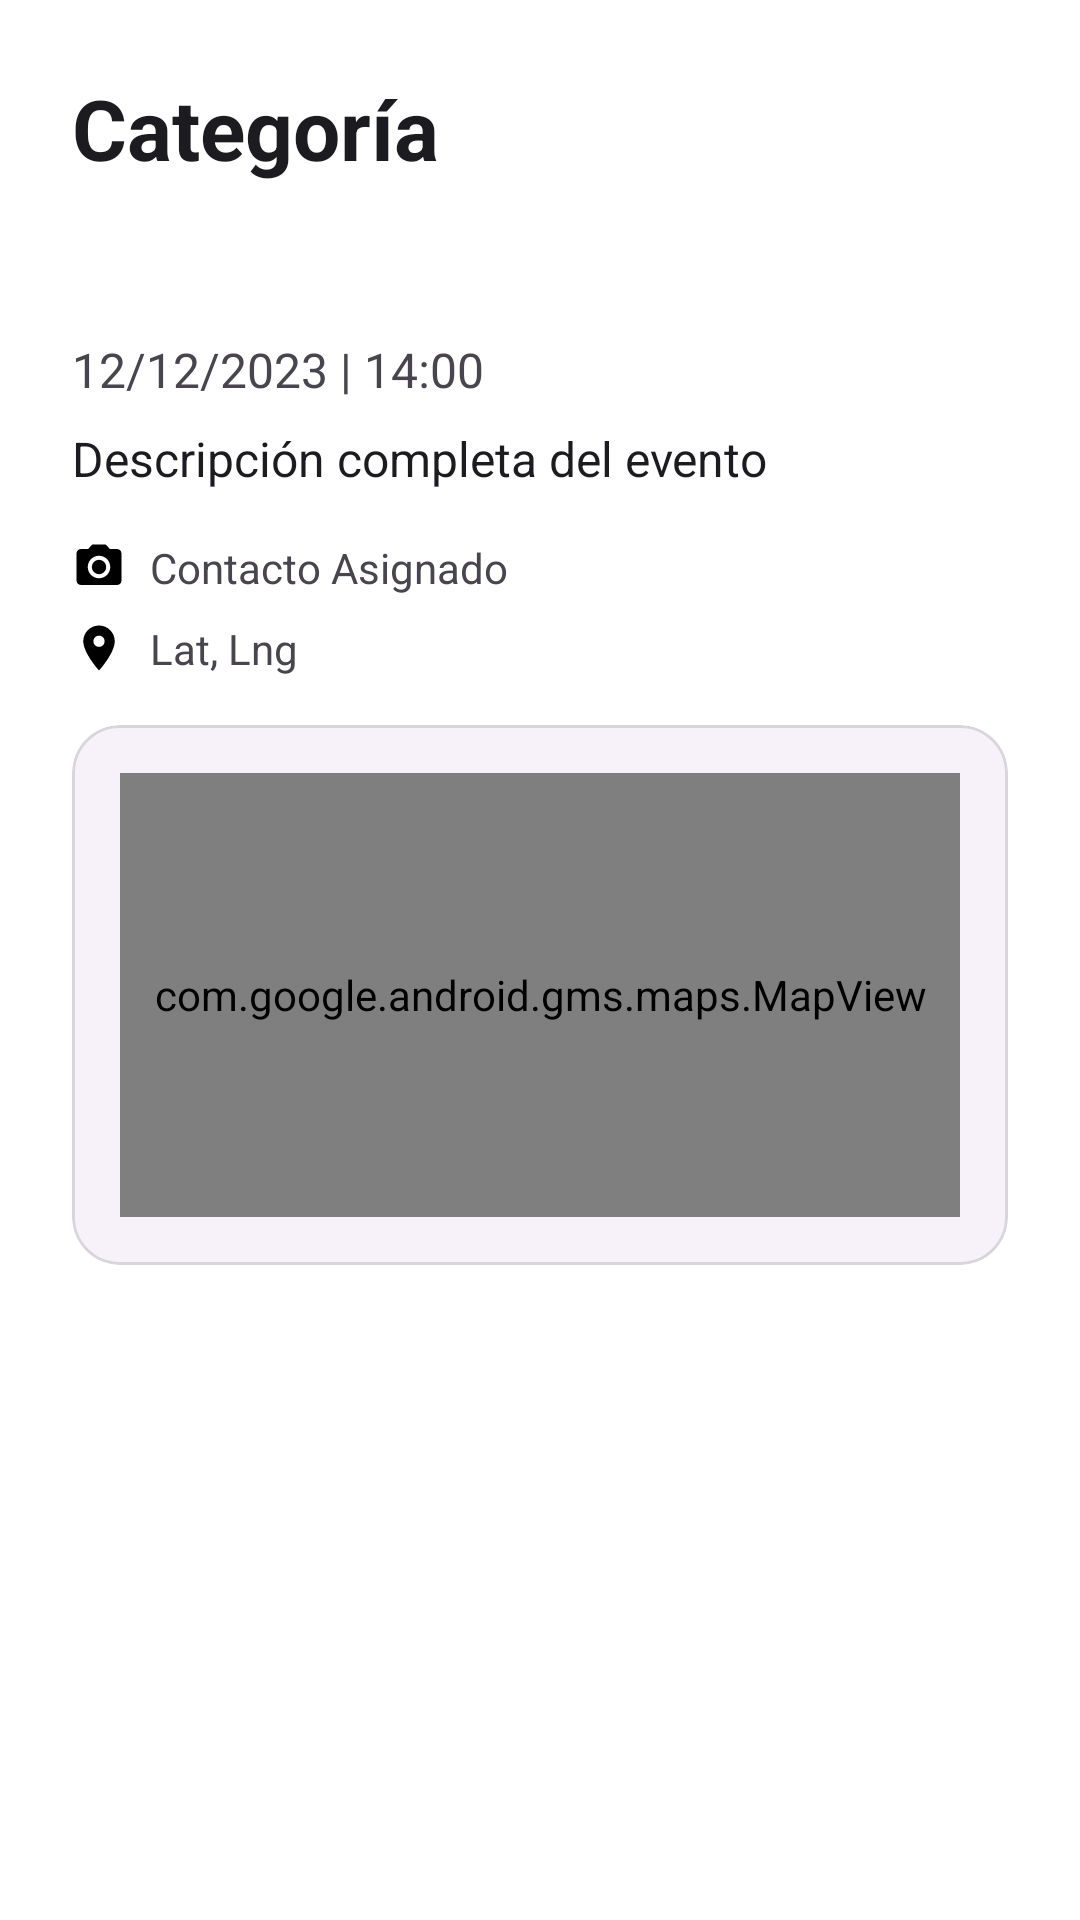

Produce the Android XML layout that renders to this screen, including the resource entries it uses.
<!-- AndroidManifest.xml: application theme Theme.Proyecto -->
<!-- res/layout/bottom_sheet_event_details.xml -->
<?xml version="1.0" encoding="utf-8"?>
<LinearLayout xmlns:android="http://schemas.android.com/apk/res/android"
    xmlns:app="http://schemas.android.com/apk/res-auto"
    android:layout_width="match_parent"
    android:layout_height="wrap_content"
    android:orientation="vertical"
    android:padding="24dp"
    android:background="?attr/colorSurface">

    
    <TextView
        android:id="@+id/tv_details_category"
        android:layout_width="wrap_content"
        android:layout_height="wrap_content"
        android:text="Categoría"
        android:textAppearance="?attr/textAppearanceHeadlineMedium"
        android:textColor="?attr/colorOnSurface"
        android:textStyle="bold" />

    
    <TextView
        android:id="@+id/tv_details_status"
        android:layout_width="wrap_content"
        android:layout_height="wrap_content"
        android:layout_marginTop="8dp"
        android:background="@drawable/status_badge_bg"
        android:paddingHorizontal="12dp"
        android:paddingVertical="4dp"
        android:text="Pendiente"
        android:textColor="@android:color/white"
        android:textSize="14sp"
        android:textStyle="bold" />

    <TextView
        android:id="@+id/tv_details_datetime"
        android:layout_width="wrap_content"
        android:layout_height="wrap_content"
        android:layout_marginTop="16dp"
        android:text="12/12/2023 | 14:00"
        android:textColor="?attr/colorOnSurfaceVariant"
        android:textSize="16sp" />

    <TextView
        android:id="@+id/tv_details_description"
        android:layout_width="match_parent"
        android:layout_height="wrap_content"
        android:layout_marginTop="8dp"
        android:text="Descripción completa del evento"
        android:textColor="?attr/colorOnSurface"
        android:textSize="16sp" />

    <TextView
        android:id="@+id/tv_details_contact"
        android:layout_width="match_parent"
        android:layout_height="wrap_content"
        android:layout_marginTop="16dp"
        android:drawablePadding="8dp"
        android:text="Contacto Asignado"
        android:textColor="?attr/colorOnSurfaceVariant"
        android:textSize="14sp"
        app:drawableStartCompat="@drawable/ic_contact_small" />

    <TextView
        android:id="@+id/tv_details_location"
        android:layout_width="match_parent"
        android:layout_height="wrap_content"
        android:layout_marginTop="8dp"
        android:drawablePadding="8dp"
        android:text="Lat, Lng"
        android:textColor="?attr/colorOnSurfaceVariant"
        android:textSize="14sp"
        app:drawableStartCompat="@drawable/ic_location_small" />

    
    <com.google.android.material.card.MaterialCardView
        android:layout_width="match_parent"
        android:layout_height="180dp"
        android:layout_marginTop="16dp"
        app:cardCornerRadius="16dp"
        app:cardElevation="0dp"
        app:strokeColor="@color/divider"
        app:strokeWidth="1dp">

        
        <com.google.android.gms.maps.MapView
            android:id="@+id/map_preview_details"
            android:layout_width="match_parent"
            android:layout_height="match_parent"
            app:liteMode="true"
            app:mapType="normal" />

    </com.google.android.material.card.MaterialCardView>

</LinearLayout>
<!-- resources referenced by this layout -->
<resources>
  <color name="divider">#1F000000</color>
  <!-- drawable ic_contact_small (drawable) -->
  <vector xmlns:android="http://schemas.android.com/apk/res/android"
      android:width="18dp"
      android:height="18dp"
      android:viewportWidth="24"
      android:viewportHeight="24">
      <path
          android:fillColor="@android:color/black"
          android:pathData="M12,12m-3.2,0a3.2,3.2 0,1 1,6.4 0a3.2,3.2 0,1 1,-6.4 0" />
      <path
          android:fillColor="@android:color/black"
          android:pathData="M9,2L7.17,4H4c-1.1,0 -2,0.9 -2,2v12c0,1.1 0.9,2 2,2h16c1.1,0 2,-0.9 2,-2V6c0,-1.1 -0.9,-2 -2,-2h-3.17L15,2H9zM12,17c-2.76,0 -5,-2.24 -5,-5s2.24,-5 5,-5 5,2.24 5,5 -2.24,5 -5,5z" />
  </vector>
  <!-- drawable ic_location_small (drawable) -->
  <vector xmlns:android="http://schemas.android.com/apk/res/android"
      android:width="18dp"
      android:height="18dp"
      android:viewportWidth="24"
      android:viewportHeight="24">
      <path
          android:fillColor="@android:color/black"
          android:pathData="M12,2C8.13,2 5,5.13 5,9c0,5.25 7,13 7,13s7,-7.75 7,-13c0,-3.87 -3.13,-7 -7,-7zM12,11.5c-1.38,0 -2.5,-1.12 -2.5,-2.5s1.12,-2.5 2.5,-2.5 2.5,1.12 2.5,2.5 -1.12,2.5 -2.5,2.5z" />
  </vector>
  <!-- drawable status_badge_bg (drawable) -->
  <?xml version="1.0" encoding="utf-8"?>
  <shape xmlns:android="http://schemas.android.com/apk/res/android"
      android:shape="rectangle">
      
      <corners android:radius="12dp" />
      
      <solid android:color="#FFFFFF" />
  </shape>
  <style name="Theme.Proyecto" parent="Base.Theme.Proyecto" />
  <color name="md_primary">#FF3F51B5</color>
  <color name="md_primary_variant">#FF303F9F</color>
  <color name="md_on_primary">#FFFFFFFF</color>
  <color name="md_secondary">#FF00897B</color>
  <color name="md_secondary_variant">#FF00695C</color>
  <color name="md_on_secondary">#FFFFFFFF</color>
  <color name="md_background">#FFF5F5F5</color>
  <color name="md_surface">#FFFFFFFF</color>
  <color name="md_on_surface">#FF1C1B1F</color>
  <color name="md_on_background">#FF1C1B1F</color>
  <color name="md_error">#FFB00020</color>
  <color name="md_on_error">#FFFFFFFF</color>
  <style name="Widget.Proyecto.TextInputLayout" parent="Widget.Material3.TextInputLayout.OutlinedBox">
          <item name="boxCornerRadiusTopStart">12dp</item>
          <item name="boxCornerRadiusTopEnd">12dp</item>
          <item name="boxCornerRadiusBottomStart">12dp</item>
          <item name="boxCornerRadiusBottomEnd">12dp</item>
          <item name="boxStrokeColor">@color/md_primary</item>
          <item name="hintTextColor">@color/md_primary</item>
      </style>
  <style name="Widget.Proyecto.Button" parent="Widget.Material3.Button">
          <item name="cornerRadius">12dp</item>
      </style>
  <style name="Widget.Proyecto.CardView" parent="Widget.Material3.CardView.Elevated">
          <item name="cardCornerRadius">16dp</item>
          <item name="cardElevation">2dp</item>
          <item name="strokeWidth">0dp</item>
          <item name="contentPadding">16dp</item>
      </style>
</resources>
